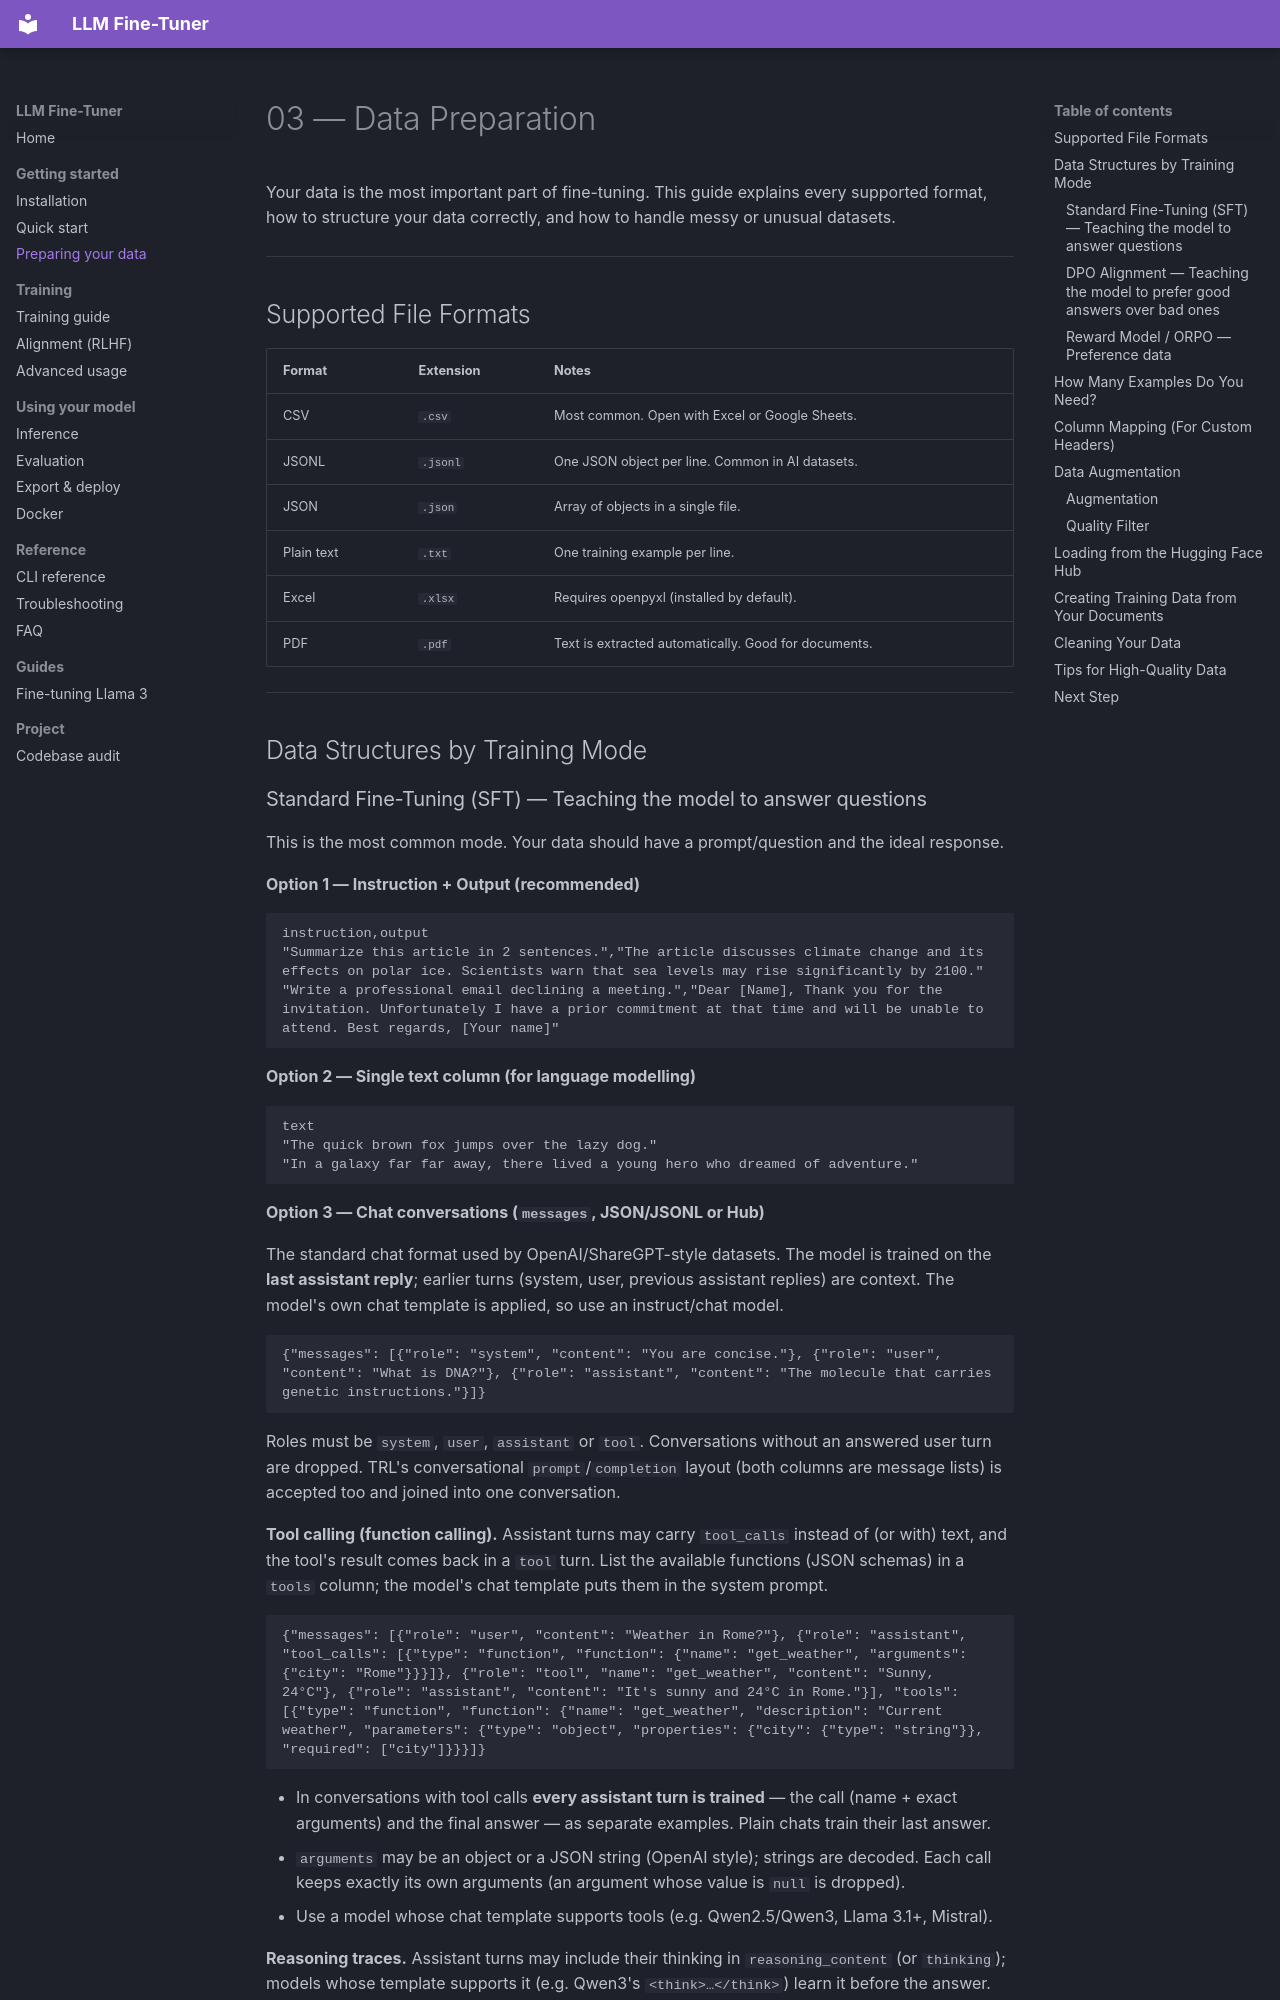

repository: Yog-Sotho/LLM-fine-tuner · page: 03_data_preparation/index.html · generator: mkdocs

# 03 — Data Preparation

Your data is the most important part of fine-tuning. This guide explains every supported format, how to structure your data correctly, and how to handle messy or unusual datasets.

---

## Supported File Formats

| Format | Extension | Notes |
|---|---|---|
| CSV | `.csv` | Most common. Open with Excel or Google Sheets. |
| JSONL | `.jsonl` | One JSON object per line. Common in AI datasets. |
| JSON | `.json` | Array of objects in a single file. |
| Plain text | `.txt` | One training example per line. |
| Excel | `.xlsx` | Requires openpyxl (installed by default). |
| PDF | `.pdf` | Text is extracted automatically. Good for documents. |

---

## Data Structures by Training Mode
